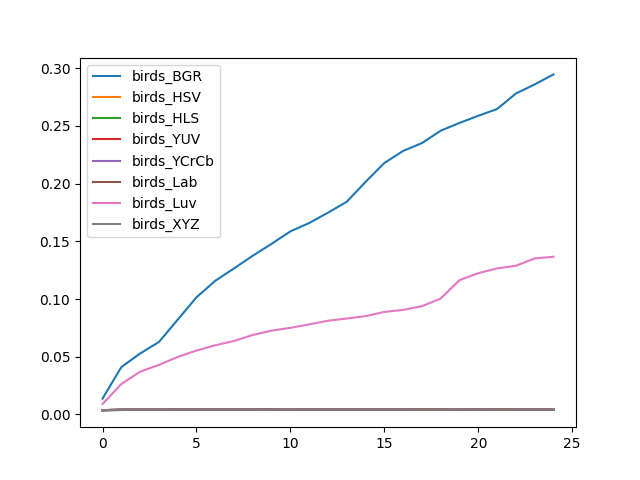

Data behind this chart, as committed beside it:
, birds_BGR, birds_HSV, birds_HLS, birds_YUV, birds_YCrCb, birds_Lab, birds_Luv, birds_XYZ
0, 0.0138, 0.003597, 0.003545, 0.003734, 0.003734, 0.003717, 0.009077, 0.003717
1, 0.04105, 0.003956, 0.003871, 0.004213, 0.004265, 0.004265, 0.02644, 0.004265
2, 0.05284, 0.003939, 0.00411, 0.004213, 0.004093, 0.004265, 0.03706, 0.004265
3, 0.06279, 0.004265, 0.004265, 0.004265, 0.004265, 0.004128, 0.04294, 0.004162
4, 0.08216, 0.004265, 0.004265, 0.004265, 0.004265, 0.004265, 0.04984, 0.004265
5, 0.1015, 0.004265, 0.004265, 0.004265, 0.004265, 0.004265, 0.05539, 0.004265
6, 0.1158, 0.004265, 0.004265, 0.004265, 0.004265, 0.004265, 0.05996, 0.004265
7, 0.1266, 0.004265, 0.004265, 0.004265, 0.004265, 0.004265, 0.06371, 0.004265
8, 0.1376, 0.004265, 0.004265, 0.004265, 0.004265, 0.004265, 0.0689, 0.004265
9, 0.1479, 0.004265, 0.004265, 0.004265, 0.004265, 0.004265, 0.07263, 0.00423
10, 0.1586, 0.004265, 0.004265, 0.00411, 0.004265, 0.004265, 0.07508, 0.004265
11, 0.1659, 0.004265, 0.004265, 0.004265, 0.004265, 0.004265, 0.07806, 0.004265
12, 0.1748, 0.004265, 0.004265, 0.004265, 0.004265, 0.004265, 0.08122, 0.004265
13, 0.1843, 0.004265, 0.004265, 0.004265, 0.004265, 0.004265, 0.08313, 0.004265
14, 0.2015, 0.004265, 0.004265, 0.004265, 0.004265, 0.004265, 0.08519, 0.004265
15, 0.2179, 0.004265, 0.004265, 0.004265, 0.004265, 0.004265, 0.08887, 0.004265
16, 0.2283, 0.004265, 0.004265, 0.004265, 0.004265, 0.004265, 0.0906, 0.004265
17, 0.2351, 0.004265, 0.004265, 0.004265, 0.004179, 0.004265, 0.0938, 0.004265
18, 0.2458, 0.004265, 0.004196, 0.004265, 0.004265, 0.004265, 0.1005, 0.004265
19, 0.2526, 0.004265, 0.004265, 0.004265, 0.004265, 0.004128, 0.1164, 0.004265
20, 0.2588, 0.004265, 0.004265, 0.004265, 0.004265, 0.004265, 0.1224, 0.004265
21, 0.2646, 0.004265, 0.004265, 0.004265, 0.004196, 0.004265, 0.1265, 0.004265
22, 0.278, 0.004265, 0.004265, 0.004265, 0.004265, 0.004265, 0.1288, 0.004265
23, 0.2859, 0.004265, 0.004265, 0.004265, 0.004265, 0.004265, 0.1352, 0.004265
24, 0.2946, 0.004265, 0.004196, 0.004265, 0.004265, 0.004265, 0.1367, 0.004265
